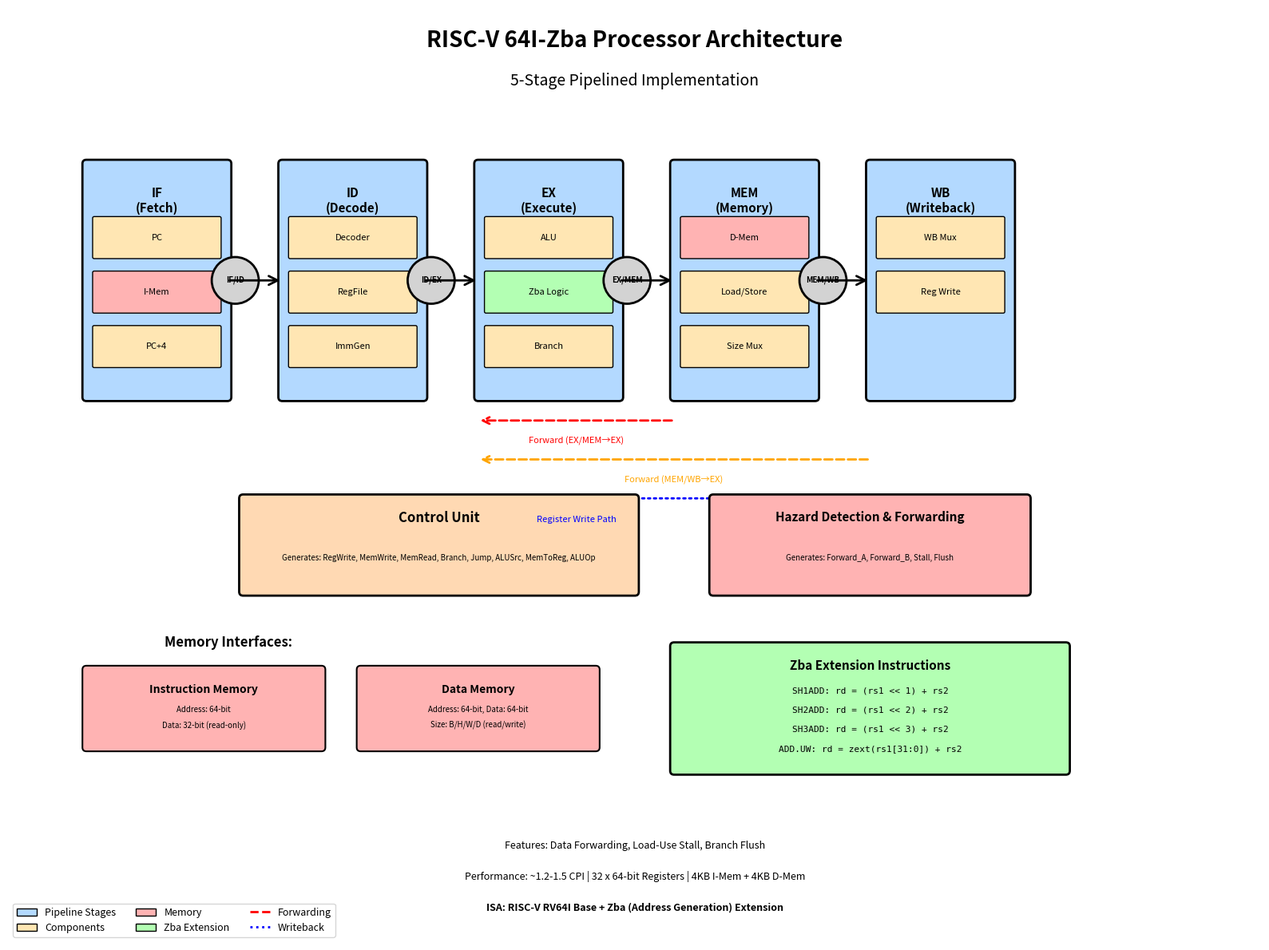

Recreate this plot in Python.
#!/usr/bin/env python3
"""
Generate a visual pipeline diagram for the RISC-V processor
Outputs as PDF using matplotlib
"""

import matplotlib.pyplot as plt
import matplotlib.patches as mpatches
from matplotlib.patches import FancyBboxPatch, FancyArrowPatch, Circle
import matplotlib.lines as mlines

def create_pipeline_diagram():
    fig, ax = plt.subplots(figsize=(16, 12))
    ax.set_xlim(0, 16)
    ax.set_ylim(0, 12)
    ax.axis('off')
    
    # Title
    ax.text(8, 11.5, 'RISC-V 64I-Zba Processor Architecture', 
            fontsize=20, fontweight='bold', ha='center')
    ax.text(8, 11, '5-Stage Pipelined Implementation',
            fontsize=14, ha='center', style='italic')
    
    # Define colors
    stage_color = '#B3D9FF'
    component_color = '#FFE6B3'
    memory_color = '#FFB3B3'
    zba_color = '#B3FFB3'
    control_color = '#FFD9B3'
    
    # Pipeline Stages
    stages = [
        {'name': 'IF\n(Fetch)', 'x': 1, 'components': ['PC', 'I-Mem', 'PC+4']},
        {'name': 'ID\n(Decode)', 'x': 3.5, 'components': ['Decoder', 'RegFile', 'ImmGen']},
        {'name': 'EX\n(Execute)', 'x': 6, 'components': ['ALU', 'Zba Logic', 'Branch']},
        {'name': 'MEM\n(Memory)', 'x': 8.5, 'components': ['D-Mem', 'Load/Store', 'Size Mux']},
        {'name': 'WB\n(Writeback)', 'x': 11, 'components': ['WB Mux', 'Reg Write']}
    ]
    
    y_base = 7
    
    for i, stage in enumerate(stages):
        # Stage box
        stage_box = FancyBboxPatch((stage['x'], y_base), 1.8, 3,
                                   boxstyle="round,pad=0.05", 
                                   edgecolor='black', facecolor=stage_color, linewidth=2)
        ax.add_patch(stage_box)
        
        # Stage name
        ax.text(stage['x'] + 0.9, y_base + 2.7, stage['name'],
                fontsize=11, fontweight='bold', ha='center', va='top')
        
        # Components
        comp_height = 0.5
        comp_y_start = y_base + 1.8
        for j, comp in enumerate(stage['components']):
            comp_y = comp_y_start - j * 0.7
            if comp == 'Zba Logic':
                color = zba_color
            elif 'Mem' in comp:
                color = memory_color
            else:
                color = component_color
                
            comp_box = FancyBboxPatch((stage['x'] + 0.1, comp_y), 1.6, comp_height,
                                     boxstyle="round,pad=0.02",
                                     edgecolor='black', facecolor=color, linewidth=1)
            ax.add_patch(comp_box)
            ax.text(stage['x'] + 0.9, comp_y + comp_height/2, comp,
                   fontsize=8, ha='center', va='center')
    
    # Pipeline Registers
    pipe_regs = [
        {'name': 'IF/ID', 'x': 2.9},
        {'name': 'ID/EX', 'x': 5.4},
        {'name': 'EX/MEM', 'x': 7.9},
        {'name': 'MEM/WB', 'x': 10.4}
    ]
    
    for reg in pipe_regs:
        circle = Circle((reg['x'], y_base + 1.5), 0.3, 
                       edgecolor='black', facecolor='lightgray', linewidth=2)
        ax.add_patch(circle)
        ax.text(reg['x'], y_base + 1.5, reg['name'],
               fontsize=7, ha='center', va='center', fontweight='bold')
    
    # Data flow arrows
    for i in range(len(stages) - 1):
        x1 = stages[i]['x'] + 1.8
        x2 = stages[i+1]['x']
        arrow = FancyArrowPatch((x1, y_base + 1.5), (x2, y_base + 1.5),
                               arrowstyle='->', mutation_scale=20, linewidth=2,
                               color='black')
        ax.add_patch(arrow)
    
    # Forwarding paths
    # EX/MEM -> EX
    fwd1 = FancyArrowPatch((8.5, y_base - 0.3), (6, y_base - 0.3),
                          arrowstyle='->', mutation_scale=15, linewidth=2,
                          color='red', linestyle='dashed')
    ax.add_patch(fwd1)
    ax.text(7.25, y_base - 0.6, 'Forward (EX/MEM→EX)', 
           fontsize=8, ha='center', color='red')
    
    # MEM/WB -> EX
    fwd2 = FancyArrowPatch((11, y_base - 0.8), (6, y_base - 0.8),
                          arrowstyle='->', mutation_scale=15, linewidth=2,
                          color='orange', linestyle='dashed')
    ax.add_patch(fwd2)
    ax.text(8.5, y_base - 1.1, 'Forward (MEM/WB→EX)',
           fontsize=8, ha='center', color='orange')
    
    # Writeback path
    wb_path = FancyArrowPatch((11, y_base - 1.3), (3.5, y_base - 1.3),
                             arrowstyle='->', mutation_scale=15, linewidth=2,
                             color='blue', linestyle='dotted')
    ax.add_patch(wb_path)
    ax.text(7.25, y_base - 1.6, 'Register Write Path',
           fontsize=8, ha='center', color='blue')
    
    # Control Unit
    ctrl_box = FancyBboxPatch((3, 4.5), 5, 1.2,
                             boxstyle="round,pad=0.05",
                             edgecolor='black', facecolor=control_color, linewidth=2)
    ax.add_patch(ctrl_box)
    ax.text(5.5, 5.4, 'Control Unit', fontsize=12, fontweight='bold', ha='center')
    ax.text(5.5, 4.9, 'Generates: RegWrite, MemWrite, MemRead, Branch, Jump, ALUSrc, MemToReg, ALUOp',
           fontsize=7, ha='center')
    
    # Hazard Detection
    hazard_box = FancyBboxPatch((9, 4.5), 4, 1.2,
                               boxstyle="round,pad=0.05",
                               edgecolor='black', facecolor='#FFB3B3', linewidth=2)
    ax.add_patch(hazard_box)
    ax.text(11, 5.4, 'Hazard Detection & Forwarding', fontsize=11, fontweight='bold', ha='center')
    ax.text(11, 4.9, 'Generates: Forward_A, Forward_B, Stall, Flush',
           fontsize=7, ha='center')
    
    # Memory Interfaces
    ax.text(2, 3.8, 'Memory Interfaces:', fontsize=12, fontweight='bold')
    
    # Instruction Memory
    imem_box = FancyBboxPatch((1, 2.5), 3, 1,
                             boxstyle="round,pad=0.05",
                             edgecolor='black', facecolor=memory_color, linewidth=1.5)
    ax.add_patch(imem_box)
    ax.text(2.5, 3.2, 'Instruction Memory', fontsize=10, fontweight='bold', ha='center')
    ax.text(2.5, 2.95, 'Address: 64-bit', fontsize=7, ha='center')
    ax.text(2.5, 2.75, 'Data: 32-bit (read-only)', fontsize=7, ha='center')
    
    # Data Memory
    dmem_box = FancyBboxPatch((4.5, 2.5), 3, 1,
                             boxstyle="round,pad=0.05",
                             edgecolor='black', facecolor=memory_color, linewidth=1.5)
    ax.add_patch(dmem_box)
    ax.text(6, 3.2, 'Data Memory', fontsize=10, fontweight='bold', ha='center')
    ax.text(6, 2.95, 'Address: 64-bit, Data: 64-bit', fontsize=7, ha='center')
    ax.text(6, 2.75, 'Size: B/H/W/D (read/write)', fontsize=7, ha='center')
    
    # Zba Extension Info
    zba_box = FancyBboxPatch((8.5, 2.2), 5, 1.6,
                            boxstyle="round,pad=0.05",
                            edgecolor='black', facecolor=zba_color, linewidth=2)
    ax.add_patch(zba_box)
    ax.text(11, 3.5, 'Zba Extension Instructions', fontsize=11, fontweight='bold', ha='center')
    ax.text(11, 3.2, 'SH1ADD: rd = (rs1 << 1) + rs2', fontsize=8, ha='center', family='monospace')
    ax.text(11, 2.95, 'SH2ADD: rd = (rs1 << 2) + rs2', fontsize=8, ha='center', family='monospace')
    ax.text(11, 2.7, 'SH3ADD: rd = (rs1 << 3) + rs2', fontsize=8, ha='center', family='monospace')
    ax.text(11, 2.45, 'ADD.UW: rd = zext(rs1[31:0]) + rs2', fontsize=8, ha='center', family='monospace')
    
    # Legend
    legend_elements = [
        mpatches.Patch(facecolor=stage_color, edgecolor='black', label='Pipeline Stages'),
        mpatches.Patch(facecolor=component_color, edgecolor='black', label='Components'),
        mpatches.Patch(facecolor=memory_color, edgecolor='black', label='Memory'),
        mpatches.Patch(facecolor=zba_color, edgecolor='black', label='Zba Extension'),
        mlines.Line2D([], [], color='red', linestyle='dashed', linewidth=2, label='Forwarding'),
        mlines.Line2D([], [], color='blue', linestyle='dotted', linewidth=2, label='Writeback')
    ]
    
    ax.legend(handles=legend_elements, loc='lower left', fontsize=9, ncol=3)
    
    # Additional notes
    ax.text(8, 1.2, 'Features: Data Forwarding, Load-Use Stall, Branch Flush', 
           fontsize=9, ha='center', style='italic')
    ax.text(8, 0.8, 'Performance: ~1.2-1.5 CPI | 32 x 64-bit Registers | 4KB I-Mem + 4KB D-Mem',
           fontsize=9, ha='center', style='italic')
    ax.text(8, 0.4, 'ISA: RISC-V RV64I Base + Zba (Address Generation) Extension',
           fontsize=9, ha='center', fontweight='bold')
    
    plt.tight_layout()
    return fig

if __name__ == '__main__':
    print("Generating RISC-V processor pipeline diagram...")
    fig = create_pipeline_diagram()
    
    # Save as PDF
    fig.savefig('processor_diagram.pdf', format='pdf', dpi=300, bbox_inches='tight')
    print("Diagram saved as: processor_diagram.pdf")
    
    # Also save as PNG for preview
    fig.savefig('processor_diagram.png', format='png', dpi=300, bbox_inches='tight')
    print("Diagram also saved as: processor_diagram.png")
    
    plt.close()
    print("Done!")
